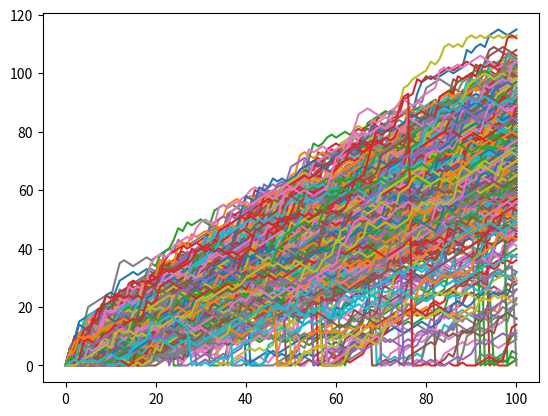
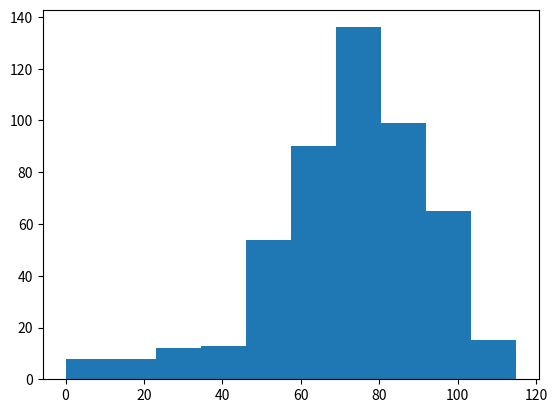

Source code (Python) for these figures, in order:
# Jogo de dados para subir escadas. Se o dado cair 1,2, descemos um degrau. Se cair 3, 4, 5 subimos 1 degrau

# Import
import numpy as np
from matplotlib import pyplot as plt

# Simulando 100 vezes
all_walks = []
for i in range(500) :
    random_walk = [0]
    for x in range(100) :
        step = random_walk[-1]
        dice = np.random.randint(1,7)
        if dice <= 2:
            step = max(0, step - 1)
        elif dice <= 5:
            step = step + 1
        else:
            step = step + np.random.randint(1,7)
        if np.random.rand() <= 0.001 :
            step = 0
        random_walk.append(step)
    all_walks.append(random_walk)

# Create and plot np_aw_t
np_aw_t = np.transpose(np.array(all_walks))
f1 = plt.figure(1)
plt.plot(np_aw_t)
f1.show()

# Ultima linha
ends = np_aw_t[-1,:]

# Plotando histogramas
f2 = plt.figure(2)
plt.hist(ends)
f2.show()

input()